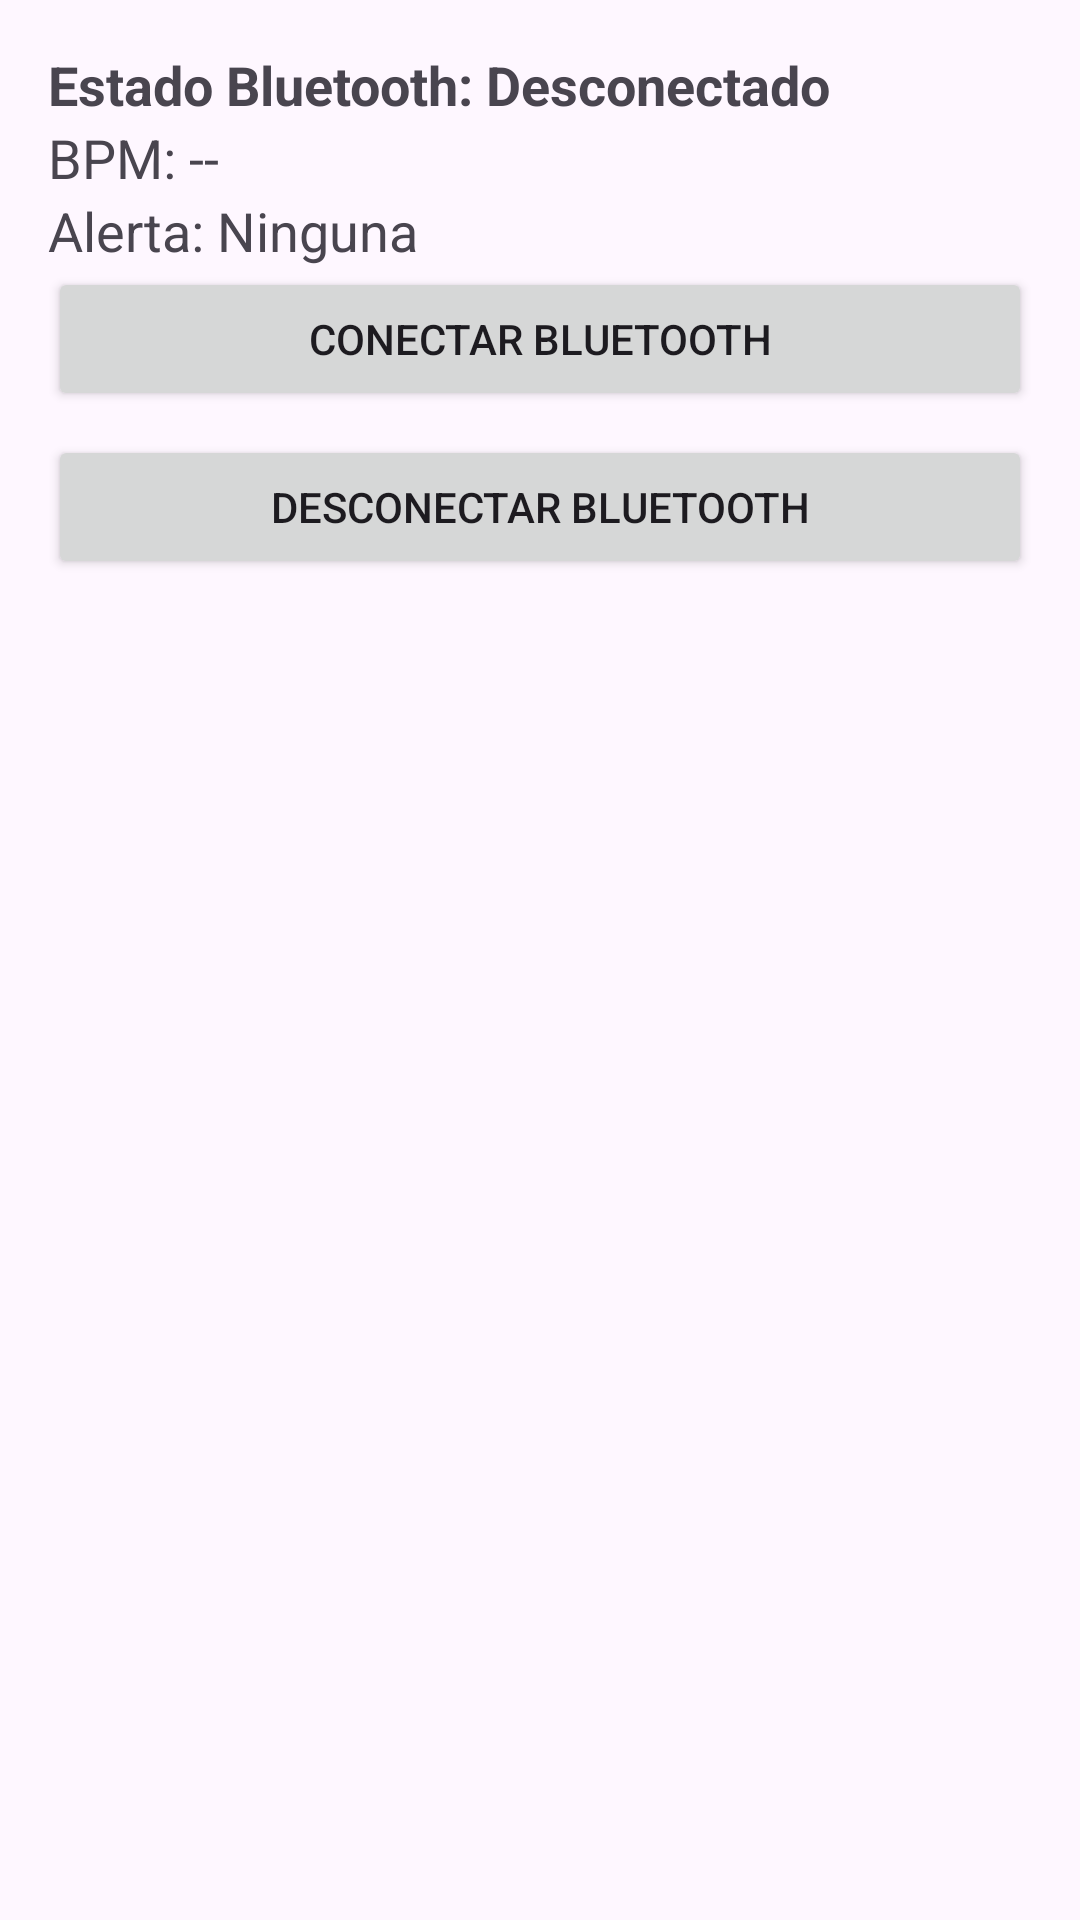

Layout XML and referenced resources for this Android screen:
<!-- AndroidManifest.xml: application theme Theme.HeartAlarm20 -->
<!-- res/layout/fragment_bluetoothtest.xml -->
<?xml version="1.0" encoding="utf-8"?>
<LinearLayout
    xmlns:android="http://schemas.android.com/apk/res/android"
    android:orientation="vertical"
    android:layout_width="match_parent"
    android:layout_height="match_parent"
    android:padding="16dp">

    <TextView
        android:id="@+id/statusBluetooth"
        android:layout_width="wrap_content"
        android:layout_height="wrap_content"
        android:text="Estado Bluetooth: Desconectado"
        android:textSize="18sp"
        android:textStyle="bold"/>

    <TextView
        android:id="@+id/statusBPM"
        android:layout_width="wrap_content"
        android:layout_height="wrap_content"
        android:text="BPM: --"
        android:textSize="18sp"/>

    <TextView
        android:id="@+id/statusAlert"
        android:layout_width="wrap_content"
        android:layout_height="wrap_content"
        android:text="Alerta: Ninguna"
        android:textSize="18sp"/>

    <Button
        android:id="@+id/buttonConnect"
        android:layout_width="match_parent"
        android:layout_height="wrap_content"
        android:text="Conectar Bluetooth"/>

    <Button
        android:id="@+id/buttonDisconnect"
        android:layout_width="match_parent"
        android:layout_height="wrap_content"
        android:text="Desconectar Bluetooth"
        android:layout_marginTop="8dp"/>

</LinearLayout>
<!-- resources referenced by this layout -->
<resources>
  <style name="Theme.HeartAlarm20" parent="Base.Theme.HeartAlarm20" />
  <style name="Base.Theme.HeartAlarm20" parent="Theme.Material3.DayNight.NoActionBar">
          
          
      </style>
</resources>
